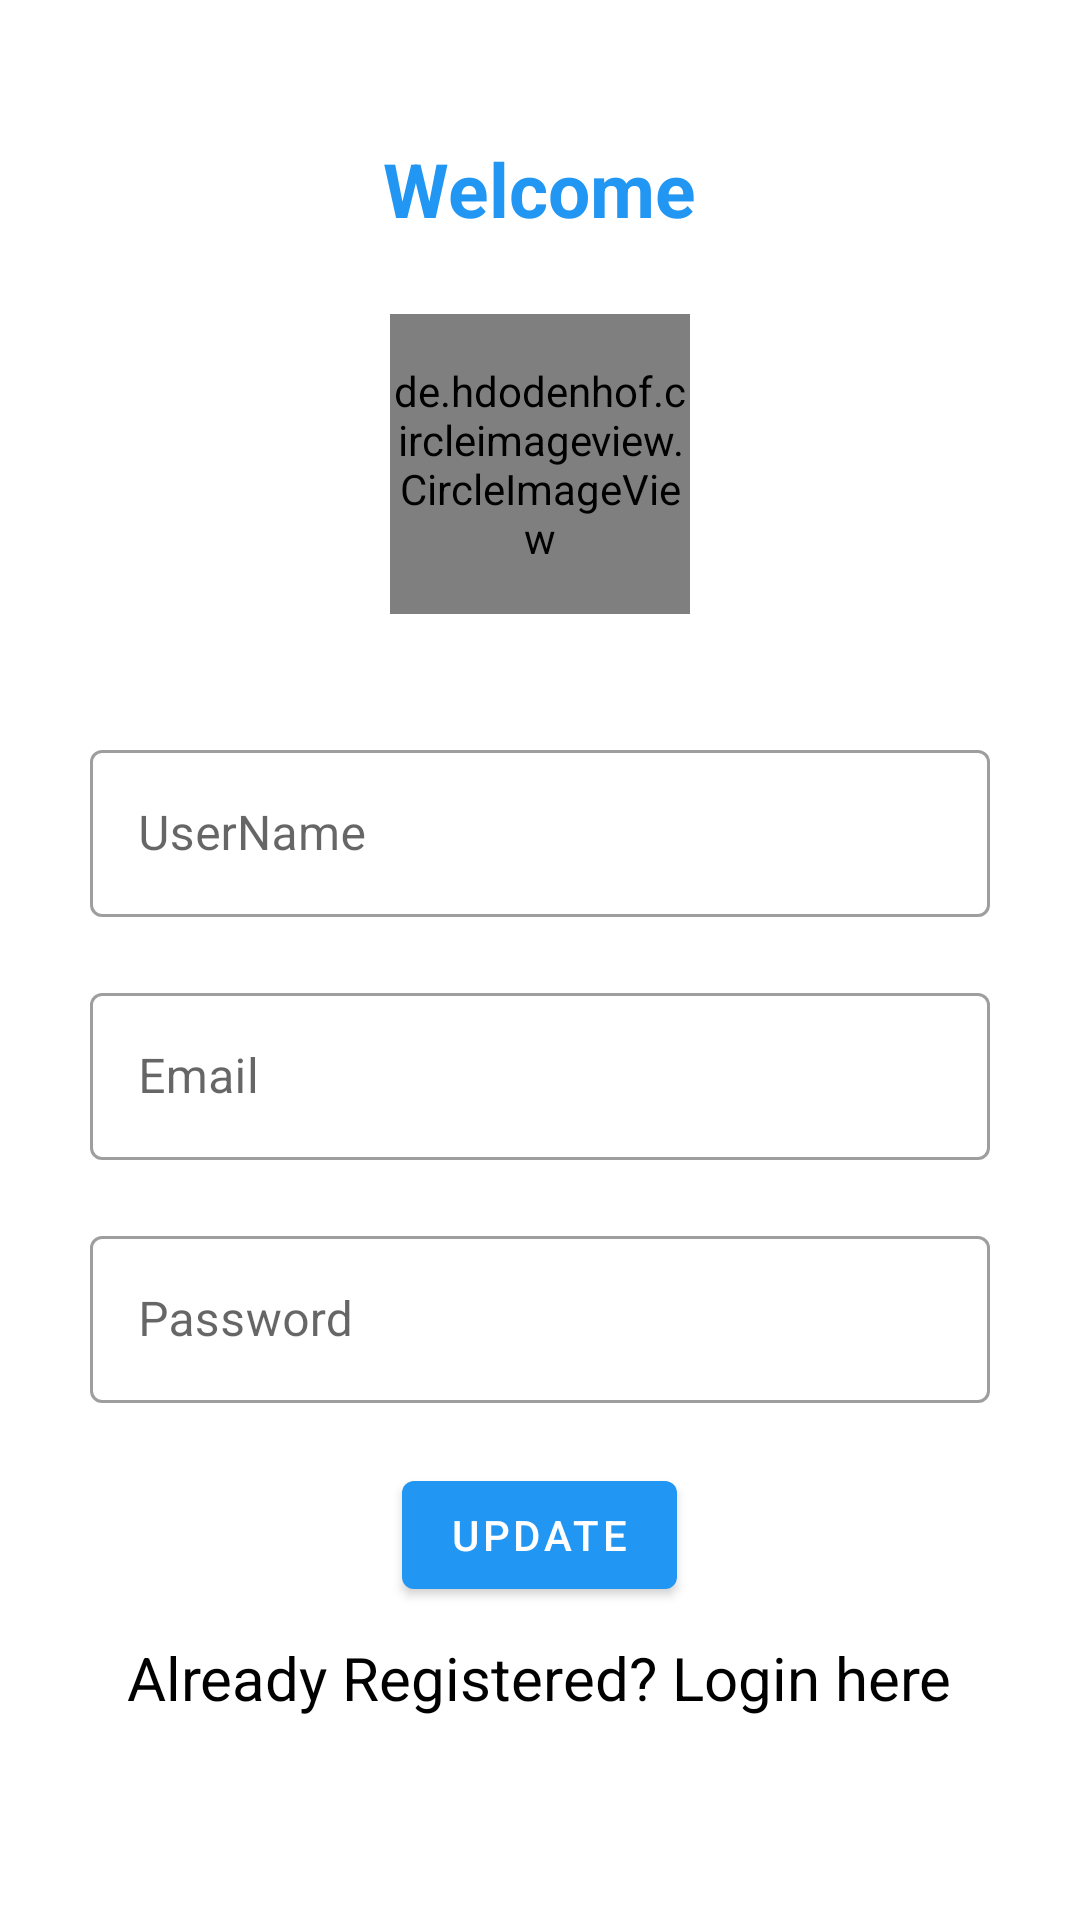

Layout XML and referenced resources for this Android screen:
<!-- AndroidManifest.xml: application theme AppTheme -->
<!-- res/layout/activity_register.xml -->
<?xml version="1.0" encoding="utf-8"?>
<RelativeLayout xmlns:android="http://schemas.android.com/apk/res/android"
    xmlns:tools="http://schemas.android.com/tools"
    android:orientation="vertical"
    android:layout_width="match_parent"
    android:layout_height="match_parent"
    tools:context="com.example.chatengine.Activities.Register">

    <LinearLayout
        android:layout_width="match_parent"
        android:layout_height="match_parent"
        android:orientation="vertical">

        <ProgressBar
            android:id="@+id/progressBar"
            style="@style/Widget.AppCompat.ProgressBar.Horizontal"
            android:layout_width="match_parent"
            android:layout_height="wrap_content"
            android:indeterminate="true"
            android:visibility="invisible"
            android:indeterminateTint="@color/colorPrimary"
            />

        <TextView
            android:id="@+id/loginscrn"
            android:layout_width="wrap_content"
            android:layout_height="wrap_content"
            android:layout_marginTop="30dp"
            android:layout_gravity="center_horizontal"
            android:text="@string/welcome"
            android:textColor="@color/colorPrimary"
            android:textSize="25sp"
            android:textStyle="bold" />

        <de.hdodenhof.circleimageview.CircleImageView
            android:background="@drawable/add_a_photo"
            android:id="@+id/userProfilePic"
            android:layout_width="100dp"
            android:layout_height="100dp"
            android:layout_gravity="center"
            android:layout_marginTop="25dp" />

        <com.google.android.material.textfield.TextInputLayout
            style="@style/Widget.MaterialComponents.TextInputLayout.OutlinedBox"
            android:id="@+id/NameField"
            android:layout_width="300dp"
            android:layout_height="wrap_content"
            android:layout_gravity="center_horizontal"
            android:layout_marginTop="40dp"
            android:hint="@string/username">

            <com.google.android.material.textfield.TextInputEditText
                android:id="@+id/RtxtName"
                android:layout_width="match_parent"
                android:layout_height="wrap_content"
                android:textColor="@color/black" />

        </com.google.android.material.textfield.TextInputLayout>

        <com.google.android.material.textfield.TextInputLayout
            style="@style/Widget.MaterialComponents.TextInputLayout.OutlinedBox"
            android:id="@+id/EmailField"
            android:layout_width="300dp"
            android:layout_height="wrap_content"
            android:layout_gravity="center_horizontal"
            android:layout_marginTop="20dp"
            android:hint="@string/email">

            <com.google.android.material.textfield.TextInputEditText
                android:id="@+id/RtxtEmail"
                android:layout_width="match_parent"
                android:layout_height="wrap_content"
                android:textColor="@color/black" />

        </com.google.android.material.textfield.TextInputLayout>

        <com.google.android.material.textfield.TextInputLayout
            style="@style/Widget.MaterialComponents.TextInputLayout.OutlinedBox"
            android:id="@+id/PassField"
            android:layout_width="300dp"
            android:layout_height="wrap_content"
            android:layout_gravity="center_horizontal"
            android:layout_marginTop="20dp"
            android:hint="@string/password">

            <com.google.android.material.textfield.TextInputEditText
                android:id="@+id/RtxtPwd"
                android:layout_width="match_parent"
                android:layout_height="wrap_content"
                android:inputType="textPassword"
                android:textColor="@color/black" />

        </com.google.android.material.textfield.TextInputLayout>

        <com.google.android.material.button.MaterialButton
            android:layout_width="wrap_content"
            android:layout_height="wrap_content"
            android:id="@+id/btnRegistor"
            android:text="@string/update"
            android:layout_gravity="center_horizontal"
            android:layout_marginTop="20dp"/>


        <TextView android:id="@+id/lnkLogin"
            android:layout_width="wrap_content"
            android:layout_height="wrap_content"
            android:layout_marginTop="10dp"
            android:text="@string/already_registered_login_here"
            android:layout_gravity="center|bottom"
            android:textSize="20sp"
            android:textColor="@color/black" />

    </LinearLayout>


</RelativeLayout>
<!-- resources referenced by this layout -->
<resources>
  <color name="black">#000000</color>
  <color name="colorPrimary">#ff2196f3</color>
  <string name="already_registered_login_here">Already Registered? Login here</string>
  <string name="email">Email</string>
  <string name="password">Password</string>
  <string name="update">Update</string>
  <string name="username">UserName</string>
  <string name="welcome">Welcome</string>
  <style name="AppTheme" parent="Theme.MaterialComponents.Light">
          
          <item name="colorPrimary">@color/colorPrimary</item>
          <item name="colorPrimaryDark">@color/colorPrimaryDark</item>
  
      </style>
  <color name="colorPrimaryDark">#ff0d47a1</color>
</resources>
